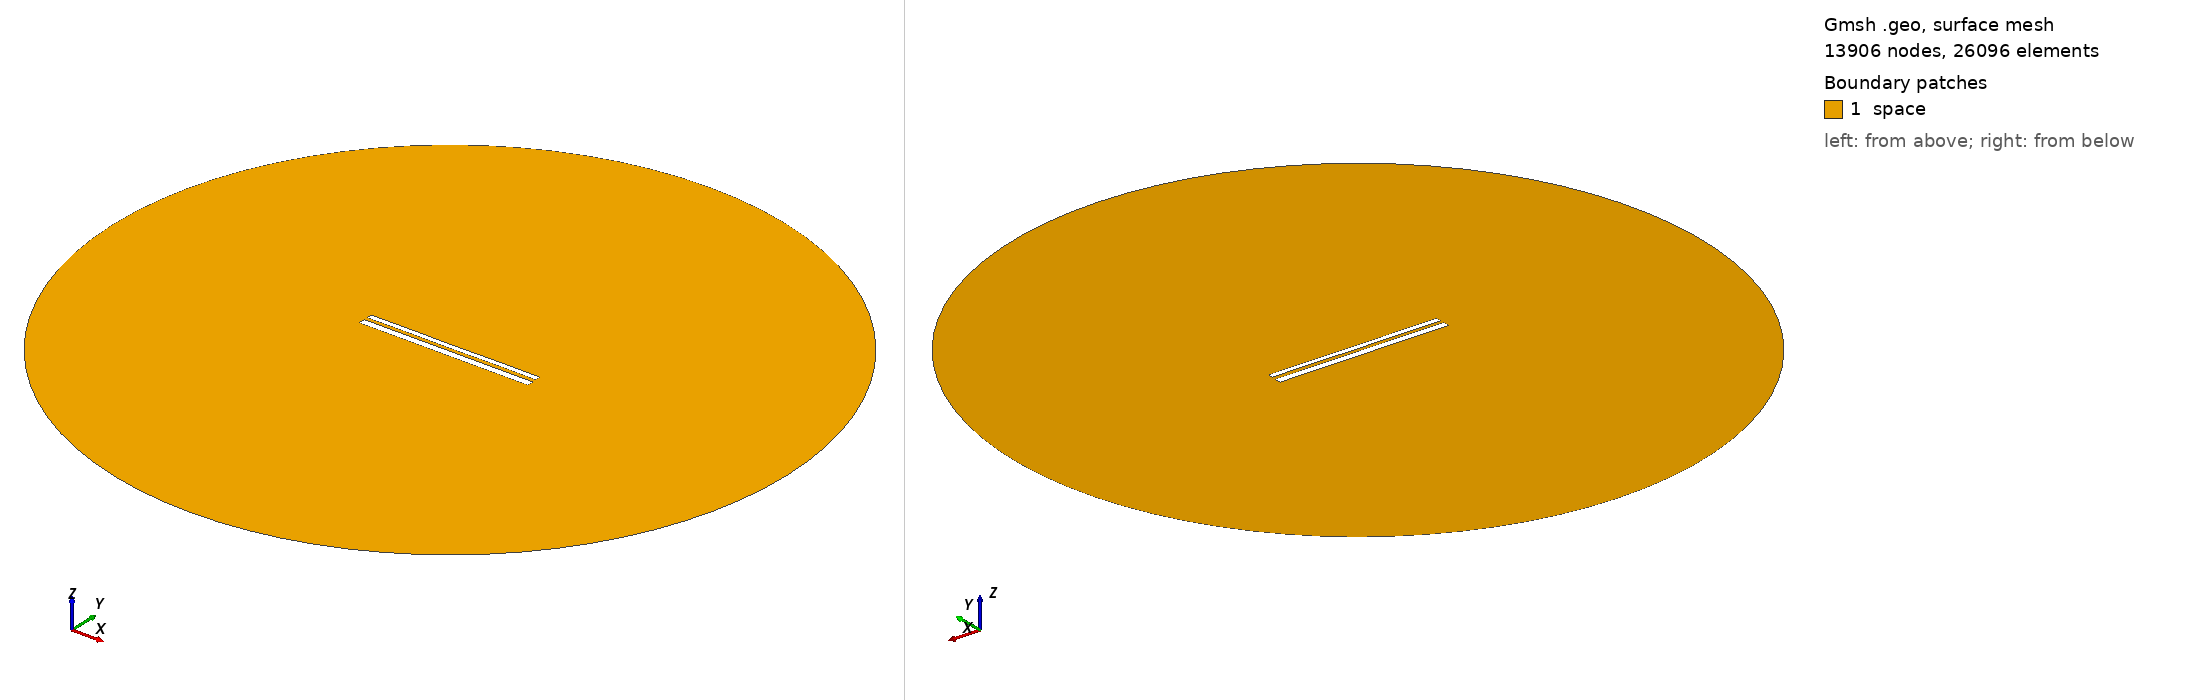

Gmsh geometry script, surface-meshed: 13906 nodes, 26096 surface elements. Boundary patches (legend numbers): 1 space. Left view from above one corner, right view from below the opposite corner. Legend entries are the model's physical surfaces. The drawing asked Gmsh for element sizes between 1% and 20% of the model's largest extent; the script's own settings can give other sizes.

=== 10564.geo (drawn) ===
//---------------------------------------
// Geometry kernel
//---------------------------------------

SetFactory("OpenCASCADE");



//---------------------------------------
// Parameters of the geometry
//---------------------------------------

// Overetch of the upper plate
overetch = 0.375;

// Distance between the plates
distance = 1.75;

// Discretization over the x axis (for the deformation)
nx = 50; 

// Length of the plate
L = 100 - overetch; 

// Number of modes
n = 4; 

// 1st mode coefficient
coeff(1) = 0.15;
beta(1) = 0.596864 * 3.1415926535 / L;

// 2nd mode coefficient
coeff(2) = 0.0;
beta(2) = 1.49418 * 3.1415926535 / L;

// 3rd mode coefficient
coeff(3) = 0.0;
beta(3) = 2.50025 * 3.1415926535 / L;

// 4th mode coefficient
coeff(4) = 0.07499999999999998;
beta(4) = 3.49999 * 3.1415926535 / L;



//---------------------------------------
// Upper plate (deformed rectangle)
//---------------------------------------

// Coordiantes of the upper plate
xmin = -50;
xmax = 50 - overetch;

// Height of the upper plate
yheight = 4 - 2 * overetch;

// Indexes of the points
UpperID[] = {};
LowerID[] = {};
LeftID[] = {};
RightID[] = {};

// Point index
p = 1;

// Horizontal edges
For i In {1:nx}
    x = xmin + (i-1)*(xmax - xmin)/(nx-1);

    y_bottom = distance / 2 + overetch;
    For j In {1:n}
        C = (Cosh(beta(j)*L) + Cos(beta(j)*L)) / (Sinh(beta(j)*L) + Sin(beta(j)*L));
        y_bottom  = y_bottom + coeff(j) * (Cosh(beta(j)*(x+50)) - Cos(beta(j)*(x+50)) - C * (Sinh(beta(j)*(x+50)) - Sin(beta(j)*(x+50))));
    EndFor

    y_top = y_bottom + yheight;

    Point(p) = {x, y_top, 0, 1.0};
    UpperID[i] = p;
    p = p + 1;

    Point(p) = {x, y_bottom, 0, 1.0};
    LowerID[i] = p;
    p = p + 1;
EndFor

// Create point lists
UpperPts[] = {}; LowerPts[] = {};
For i In {1:nx}
  UpperPts[] += {UpperID[i]};
  LowerPts[] += {LowerID[i]};
EndFor

// Build splines
Spline(1) = {UpperPts[]};
Spline(2) = {LowerPts[]};
Line(3) = {LowerPts[nx-1], UpperPts[nx-1]};
Line(4) = {LowerPts[0], UpperPts[0]};

// Build the plane surface
Curve Loop(1) = {2, 3, -1, -4};
Plane Surface(1) = {1};



//---------------------------------------
// Lower plate (rectangle)
//---------------------------------------

// Vertices
Point(1001) = {-50, -1, 0, 1.0};
Point(1002) = { 50, -1, 0, 1.0};
Point(1003) = { 50,  -5, 0, 1.0};
Point(1004) = {-50,  -5, 0, 1.0};

// Edges
Line(5) = {1001, 1002};
Line(6) = {1002, 1003};
Line(7) = {1003, 1004};
Line(8) = {1004, 1001};

// Plane surface
Line Loop(2) = {5, 6, 7, 8};
Plane Surface(2) = {2}; 



//---------------------------------------
// Outer (fictious) boundary
//---------------------------------------

// Points
Point(1005) = {0, 0, 0};       // Center
Point(1006) = {200, 0, 0};     // Start point
Point(1007) = {0, 200, 0};     // 90 degrees
Point(1008) = {-200, 0, 0};    // 180 degrees
Point(1009) = {0, -200, 0};    // 270 degrees

// Circle arcs (each needs start, center, end)
Circle(9) = {1006, 1005, 1007};
Circle(10) = {1007, 1005, 1008};
Circle(11) = {1008, 1005, 1009};
Circle(12) = {1009, 1005, 1006};

// Plane surface for the entire domain
Curve Loop(3) = {9, 10, 11, 12};
Surface(3) = {3};

// Subtract the plates from the whole domain to obtain the actual domain where we want to solve the equations
BooleanDifference{ Surface{3}; Delete; }{ Surface{1}; Surface{2}; Delete; }




//---------------------------------------
// Transfinite Lines/Curves
//---------------------------------------

// Set the number of points on the boundaries
r = 7;

// Plates
Transfinite Curve {1, 2} = 50*r Using Progression 1;
Transfinite Curve {3, 4} = 2*r Using Progression 1;
Transfinite Line {5, 7} = 50*r Using Progression 1;
Transfinite Line {6, 8} = 2*r Using Progression 1;

// Outer boundary
Transfinite Line {9, 10, 11, 12} = 20 Using Progression 1;



//---------------------------------------
// Physical groups
//---------------------------------------                

// Physical curves (boundaries)
Physical Line("force_segment", 10) = {2};
Physical Line("upper_plate", 11) = {1, 3, 4};
Physical Line("lower_plate", 12) = {5, 6, 7, 8};
Physical Line("boundary", 20) = {9, 10, 11, 12};

// Physical Surfaces
Physical Surface("space", 30) = {3};



//---------------------------------------
// 6. Generate the Mesh
//---------------------------------------

// 2D mesh generation
Mesh 2;
